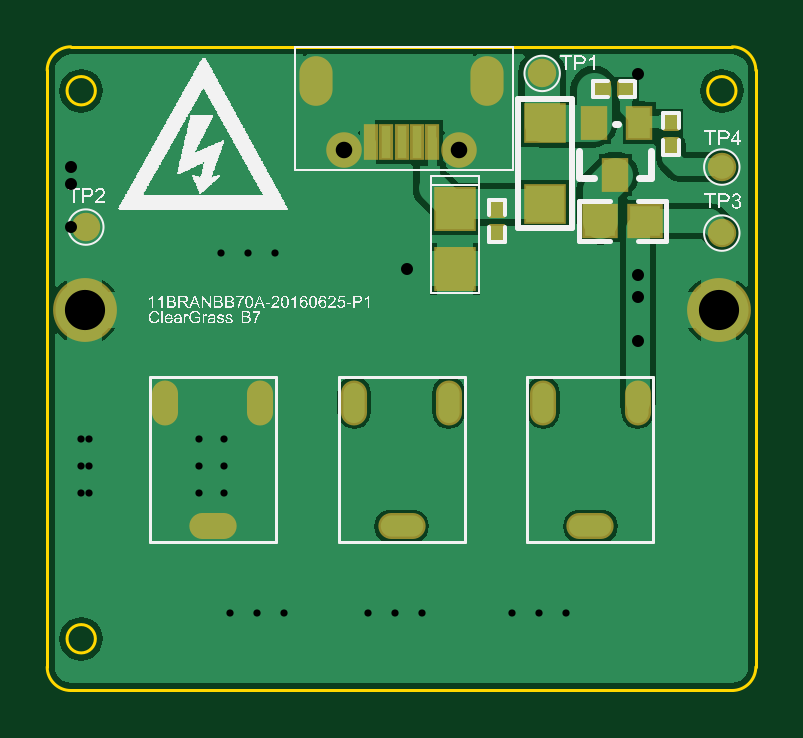
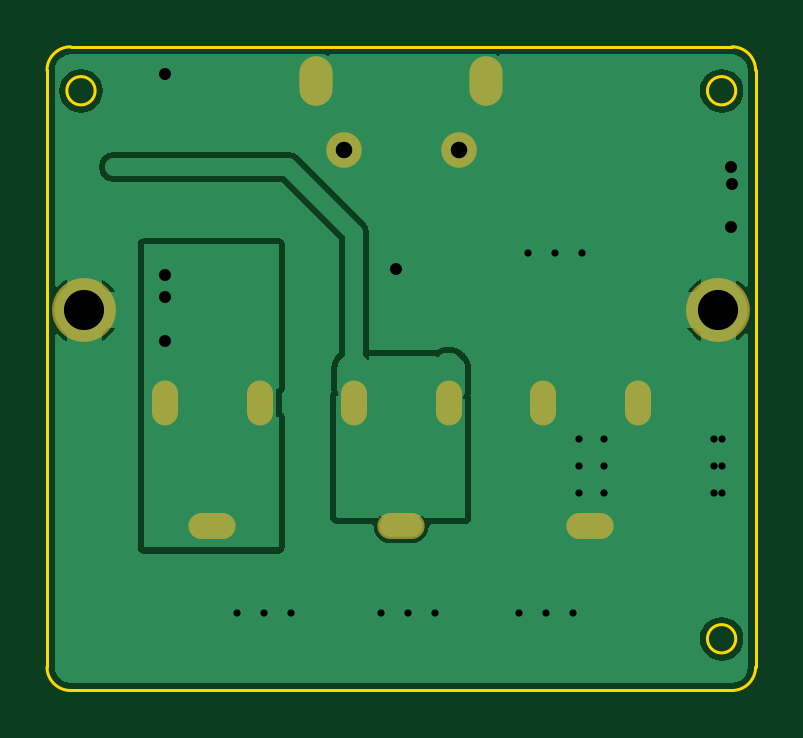
Circuit board: 11 layer files. Board 30.0 x 27.2 mm.
- drill: base_power_assy PCB-RoundHoles.TXT (558 bytes)
- drill: base_power_assy PCB-SlotHoles.TXT (558 bytes)
- drill: base_power_assy PCB.DRL (520 bytes)
- bottom_copper: base_power_assy PCB.GBL (9740 bytes)
- bottom_mask: base_power_assy PCB.GBS (1309 bytes)
- outline: base_power_assy PCB.GKO (1460 bytes)
- outline: base_power_assy PCB.GM1 (1010 bytes)
- top_copper: base_power_assy PCB.GTL (13624 bytes)
- top_silk: base_power_assy PCB.GTO (126296 bytes)
- paste: base_power_assy PCB.GTP (1234 bytes)
- top_mask: base_power_assy PCB.GTS (1847 bytes)

=== drill: base_power_assy PCB-RoundHoles.TXT ===
M48
;Layer_Color=9474304
;FILE_FORMAT=2:5
INCH,LZ
;TYPE=PLATED
T1F00S00C0.01200
T2F00S00C0.02000
T4F00S00C0.02756
T5F00S00C0.06693
%
T01
X0026563Y-0094437
X0031063
X0035563
X0049563
X0054063
X0058563
X0073563
X0078063
X0082563
X002973Y-0074437
X0025563
X0021396
X001723
Y-0069937
X0021396
X0025563
X002973
Y-0065437
X0025563
X0021396
X001723
X0025063Y-0034437
X0029563
X0034063
T02
X00105Y-0030047
X005Y-0022874
X0056055Y-0036992
X0094488Y-0038047
Y-0041714
Y-004538
Y-0049047
X0103Y-0020047
T04
X0045571Y-0017126
X0064665
T05
X0002285Y-0043899
X0107955
M30

=== drill: base_power_assy PCB-SlotHoles.TXT ===
M48
;Layer_Color=9474304
;FILE_FORMAT=2:5
INCH,LZ
;TYPE=PLATED
T3F00S00C0.02362
%
G90
G05
T03
G00X0025394Y-0079921
M15
G01X002185
M16
G00X0015748Y-0057717
M15
G01Y-0060866
M16
G00X0031496Y-0057717
M15
G01Y-0060866
M16
G00X0047244Y-0057717
M15
G01Y-0060866
M16
G00X0062992Y-0057717
M15
G01Y-0060866
M16
G00X007874Y-0057717
M15
G01Y-0060866
M16
G00X0094488Y-0057717
M15
G01Y-0060866
M16
G00X0088386Y-0079921
M15
G01X0084842
M16
G00X005689Y-0079921
M15
G01X0053347
M16
G00X0040945Y-0004331
M15
G01Y-0007087
M16
G00X0069291Y-0004331
M15
G01Y-0007087
M16
M17
M30

=== drill: base_power_assy PCB.DRL (520 bytes, source withheld) ===
=== bottom_copper: base_power_assy PCB.GBL (9740 bytes, source omitted) ===
=== bottom_mask: base_power_assy PCB.GBS ===
%FSLAX25Y25*%
%MOIN*%
G70*
G01*
G75*
G04 Layer_Color=16711935*
%ADD10R,0.06299X0.05984*%
%ADD11C,0.03937*%
%ADD12R,0.06299X0.06693*%
%ADD13R,0.01969X0.02362*%
%ADD14R,0.03600X0.05000*%
%ADD15R,0.05118X0.04921*%
%ADD16R,0.02362X0.01969*%
%ADD17R,0.01575X0.05315*%
%ADD18C,0.01500*%
%ADD19C,0.05000*%
%ADD20C,0.01575*%
%ADD21C,0.01969*%
%ADD22C,0.03000*%
%ADD23C,0.03937*%
%ADD24C,0.05906*%
%ADD25R,0.03500X0.04000*%
%ADD26O,0.07087X0.03543*%
%ADD27O,0.03543X0.06693*%
%ADD28C,0.09843*%
%ADD29C,0.05118*%
%ADD30O,0.04724X0.07480*%
%ADD31C,0.03000*%
%ADD32C,0.02200*%
%ADD33C,0.00394*%
%ADD34C,0.00100*%
%ADD35C,0.00500*%
%ADD36C,0.01000*%
%ADD37C,0.00600*%
%ADD38C,0.01200*%
%ADD39C,0.00787*%
%ADD40R,0.07099X0.06784*%
%ADD41C,0.04737*%
%ADD42R,0.07099X0.07493*%
%ADD43R,0.02769X0.03162*%
%ADD44R,0.04400X0.05800*%
%ADD45R,0.05918X0.05721*%
%ADD46R,0.03162X0.02769*%
%ADD47R,0.02375X0.06115*%
%ADD48O,0.07887X0.04343*%
%ADD49O,0.04343X0.07493*%
%ADD50C,0.10642*%
%ADD51C,0.05918*%
%ADD52O,0.05524X0.08280*%
D48*
X86614Y-79921D02*
D03*
X55118D02*
D03*
X23622D02*
D03*
D49*
X94488Y-59291D02*
D03*
X78740D02*
D03*
X47244D02*
D03*
X62992D02*
D03*
X31496D02*
D03*
X15748D02*
D03*
D50*
X2285Y-43899D02*
D03*
X107955D02*
D03*
D51*
X45571Y-17126D02*
D03*
X64665D02*
D03*
D52*
X40945Y-5709D02*
D03*
X69291D02*
D03*
M02*

=== outline: base_power_assy PCB.GKO ===
%FSLAX25Y25*%
%MOIN*%
G70*
G01*
G75*
G04 Layer_Color=16711935*
%ADD10R,0.06299X0.05984*%
%ADD11C,0.03937*%
%ADD12R,0.06299X0.06693*%
%ADD13R,0.01969X0.02362*%
%ADD14R,0.03600X0.05000*%
%ADD15R,0.05118X0.04921*%
%ADD16R,0.02362X0.01969*%
%ADD17R,0.01575X0.05315*%
%ADD18C,0.01500*%
%ADD19C,0.05000*%
%ADD20C,0.01575*%
%ADD21C,0.01969*%
%ADD22C,0.03000*%
%ADD23C,0.03937*%
%ADD24C,0.05906*%
%ADD25R,0.03500X0.04000*%
%ADD26O,0.07087X0.03543*%
%ADD27O,0.03543X0.06693*%
%ADD28C,0.09843*%
%ADD29C,0.05118*%
%ADD30O,0.04724X0.07480*%
%ADD31C,0.03000*%
%ADD32C,0.02200*%
%ADD33C,0.00394*%
%ADD34C,0.00100*%
%ADD35C,0.00500*%
%ADD36C,0.01000*%
%ADD37C,0.00600*%
%ADD38C,0.01200*%
%ADD39C,0.00787*%
%ADD40R,0.07099X0.06784*%
%ADD41C,0.04737*%
%ADD42R,0.07099X0.07493*%
%ADD43R,0.02769X0.03162*%
%ADD44R,0.04400X0.05800*%
%ADD45R,0.05918X0.05721*%
%ADD46R,0.03162X0.02769*%
%ADD47R,0.02375X0.06115*%
%ADD48O,0.07887X0.04343*%
%ADD49O,0.04343X0.07493*%
%ADD50C,0.10642*%
%ADD51C,0.05918*%
%ADD52O,0.05524X0.08280*%
D35*
X4095Y-7323D02*
G03*
X4095Y-7323I-2362J0D01*
G01*
X110866D02*
G03*
X110866Y-7323I-2362J0D01*
G01*
X4095Y-98661D02*
G03*
X4095Y-98661I-2362J0D01*
G01*
X114173Y-3937D02*
G03*
X110236Y0I-3937J0D01*
G01*
X0D02*
G03*
X-3937Y-3937I0J-3937D01*
G01*
Y-103347D02*
G03*
X0Y-107283I3937J0D01*
G01*
X110236D02*
G03*
X114173Y-103347I0J3937D01*
G01*
X0Y0D02*
X110236D01*
X114173Y-103347D02*
Y-3937D01*
X-3937Y-103347D02*
Y-3937D01*
X0Y-107283D02*
X110236D01*
M02*

=== outline: base_power_assy PCB.GM1 ===
%FSLAX25Y25*%
%MOIN*%
G70*
G01*
G75*
G04 Layer_Color=16711935*
%ADD10R,0.06299X0.05984*%
%ADD11C,0.03937*%
%ADD12R,0.06299X0.06693*%
%ADD13R,0.01969X0.02362*%
%ADD14R,0.03600X0.05000*%
%ADD15R,0.05118X0.04921*%
%ADD16R,0.02362X0.01969*%
%ADD17R,0.01575X0.05315*%
%ADD18C,0.01500*%
%ADD19C,0.05000*%
%ADD20C,0.01575*%
%ADD21C,0.01969*%
%ADD22C,0.03000*%
%ADD23C,0.03937*%
%ADD24C,0.05906*%
%ADD25R,0.03500X0.04000*%
%ADD26O,0.07087X0.03543*%
%ADD27O,0.03543X0.06693*%
%ADD28C,0.09843*%
%ADD29C,0.05118*%
%ADD30O,0.04724X0.07480*%
%ADD31C,0.03000*%
%ADD32C,0.02200*%
%ADD33C,0.00394*%
%ADD34C,0.00100*%
%ADD35C,0.00500*%
%ADD36C,0.01000*%
%ADD37C,0.00600*%
%ADD38C,0.01200*%
%ADD39C,0.00787*%
%ADD40R,0.07099X0.06784*%
%ADD41C,0.04737*%
%ADD42R,0.07099X0.07493*%
%ADD43R,0.02769X0.03162*%
%ADD44R,0.04400X0.05800*%
%ADD45R,0.05918X0.05721*%
%ADD46R,0.03162X0.02769*%
%ADD47R,0.02375X0.06115*%
%ADD48O,0.07887X0.04343*%
%ADD49O,0.04343X0.07493*%
%ADD50C,0.10642*%
%ADD51C,0.05918*%
%ADD52O,0.05524X0.08280*%
M02*

=== top_copper: base_power_assy PCB.GTL (13624 bytes, source omitted) ===
=== top_silk: base_power_assy PCB.GTO (126296 bytes, source omitted) ===
=== paste: base_power_assy PCB.GTP ===
%FSLAX25Y25*%
%MOIN*%
G70*
G01*
G75*
G04 Layer_Color=8421504*
%ADD10R,0.06299X0.05984*%
%ADD11C,0.03937*%
%ADD12R,0.06299X0.06693*%
%ADD13R,0.01969X0.02362*%
%ADD14R,0.03600X0.05000*%
%ADD15R,0.05118X0.04921*%
%ADD16R,0.02362X0.01969*%
%ADD17R,0.01575X0.05315*%
%ADD18C,0.01500*%
%ADD19C,0.05000*%
%ADD20C,0.01575*%
%ADD21C,0.01969*%
%ADD22C,0.03000*%
%ADD23C,0.03937*%
%ADD24C,0.05906*%
%ADD25R,0.03500X0.04000*%
%ADD26O,0.07087X0.03543*%
%ADD27O,0.03543X0.06693*%
%ADD28C,0.09843*%
%ADD29C,0.05118*%
%ADD30O,0.04724X0.07480*%
%ADD31C,0.03000*%
%ADD32C,0.02200*%
%ADD33C,0.00394*%
%ADD34C,0.00100*%
%ADD35C,0.00500*%
%ADD36C,0.01000*%
%ADD37C,0.00600*%
%ADD38C,0.01200*%
%ADD39C,0.00787*%
D10*
X79063Y-26169D02*
D03*
X79063Y-12705D02*
D03*
D11*
X78563Y-4437D02*
D03*
X2500Y-30047D02*
D03*
X108500Y-31047D02*
D03*
Y-20047D02*
D03*
D12*
X64000Y-27102D02*
D03*
Y-36992D02*
D03*
D13*
X71000Y-27079D02*
D03*
Y-31016D02*
D03*
X100000Y-12579D02*
D03*
Y-16516D02*
D03*
D14*
X90750Y-21447D02*
D03*
X94750Y-12647D02*
D03*
X87250D02*
D03*
D15*
X95740Y-29047D02*
D03*
X88260D02*
D03*
D16*
X88532Y-7047D02*
D03*
X92469D02*
D03*
D17*
X60236Y-15846D02*
D03*
X57677Y-15846D02*
D03*
X55118Y-15846D02*
D03*
X50000Y-15846D02*
D03*
X52559D02*
D03*
M02*

=== top_mask: base_power_assy PCB.GTS ===
%FSLAX25Y25*%
%MOIN*%
G70*
G01*
G75*
G04 Layer_Color=8388736*
%ADD10R,0.06299X0.05984*%
%ADD11C,0.03937*%
%ADD12R,0.06299X0.06693*%
%ADD13R,0.01969X0.02362*%
%ADD14R,0.03600X0.05000*%
%ADD15R,0.05118X0.04921*%
%ADD16R,0.02362X0.01969*%
%ADD17R,0.01575X0.05315*%
%ADD18C,0.01500*%
%ADD19C,0.05000*%
%ADD20C,0.01575*%
%ADD21C,0.01969*%
%ADD22C,0.03000*%
%ADD23C,0.03937*%
%ADD24C,0.05906*%
%ADD25R,0.03500X0.04000*%
%ADD26O,0.07087X0.03543*%
%ADD27O,0.03543X0.06693*%
%ADD28C,0.09843*%
%ADD29C,0.05118*%
%ADD30O,0.04724X0.07480*%
%ADD31C,0.03000*%
%ADD32C,0.02200*%
%ADD33C,0.00394*%
%ADD34C,0.00100*%
%ADD35C,0.00500*%
%ADD36C,0.01000*%
%ADD37C,0.00600*%
%ADD38C,0.01200*%
%ADD39C,0.00787*%
%ADD40R,0.07099X0.06784*%
%ADD41C,0.04737*%
%ADD42R,0.07099X0.07493*%
%ADD43R,0.02769X0.03162*%
%ADD44R,0.04400X0.05800*%
%ADD45R,0.05918X0.05721*%
%ADD46R,0.03162X0.02769*%
%ADD47R,0.02375X0.06115*%
%ADD48O,0.07887X0.04343*%
%ADD49O,0.04343X0.07493*%
%ADD50C,0.10642*%
%ADD51C,0.05918*%
%ADD52O,0.05524X0.08280*%
D40*
X79063Y-26169D02*
D03*
X79063Y-12705D02*
D03*
D41*
X78563Y-4437D02*
D03*
X2500Y-30047D02*
D03*
X108500Y-31047D02*
D03*
Y-20047D02*
D03*
D42*
X64000Y-27102D02*
D03*
Y-36992D02*
D03*
D43*
X71000Y-27079D02*
D03*
Y-31016D02*
D03*
X100000Y-12579D02*
D03*
Y-16516D02*
D03*
D44*
X90750Y-21447D02*
D03*
X94750Y-12647D02*
D03*
X87250D02*
D03*
D45*
X95740Y-29047D02*
D03*
X88260D02*
D03*
D46*
X88532Y-7047D02*
D03*
X92469D02*
D03*
D47*
X60236Y-15846D02*
D03*
X57677Y-15846D02*
D03*
X55118Y-15846D02*
D03*
X50000Y-15846D02*
D03*
X52559D02*
D03*
D48*
X86614Y-79921D02*
D03*
X55118D02*
D03*
X23622D02*
D03*
D49*
X94488Y-59291D02*
D03*
X78740D02*
D03*
X47244D02*
D03*
X62992D02*
D03*
X31496D02*
D03*
X15748D02*
D03*
D50*
X2285Y-43899D02*
D03*
X107955D02*
D03*
D51*
X45571Y-17126D02*
D03*
X64665D02*
D03*
D52*
X40945Y-5709D02*
D03*
X69291D02*
D03*
M02*

